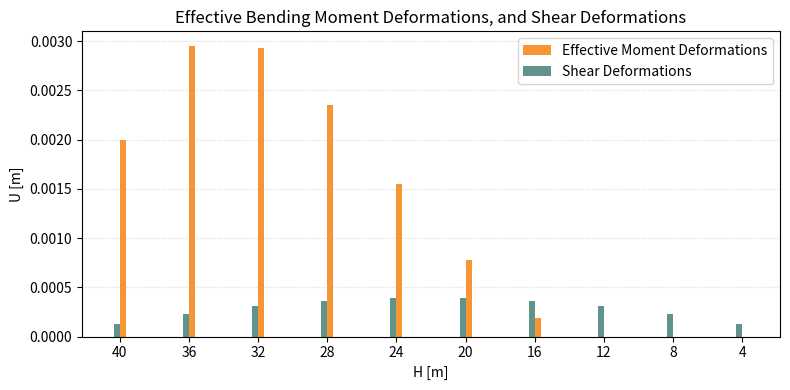

Reproduce this figure in Python.
# -*- coding: utf-8 -*-
"""
Grouped bar chart with two series only, using your colours.
Series values updated per your list.

Saves figure as 'two_bars_opstalt.svg'.
"""

import numpy as np
import matplotlib.pyplot as plt

# ----- Your colours -----
TEAL_MED = "#5F938C"   # Series 2
ORANGE   = "#F79433"   # Series 1

# ----- X values -----
x_vals = np.array([40, 36, 32, 28, 24, 20, 16, 12, 8, 4])

# ----- Two bar series (updated) -----
series1 = np.array([  # first column
    0.002000000,
    0.002952000,
    0.002929778,
    0.002352000,
    0.001552000,
    0.000777778,
    0.000192000,
    0.0,
    0.0,
    0.0,
])

series2 = np.array([  # second column
    0.000129199,
    0.000232558,
    0.000310078,
    0.000361757,
    0.000387597,
    0.000387597,
    0.000361757,
    0.000310078,
    0.000232558,
    0.000129199,
])

# ----- Plot -----
fig, ax = plt.subplots(figsize=(8, 4))

width = 0.35  # bar width

ax.bar(x_vals - width/2, series1, width=width,
       color=ORANGE, label="Effective Moment Deformations")
ax.bar(x_vals + width/2, series2, width=width,
       color=TEAL_MED, label="Shear Deformations")

ax.set_title("Effective Bending Moment Deformations, and Shear Deformations")
ax.set_xlabel("H [m]")
ax.set_ylabel("U [m]")

# Ticks exactly at 40, 36, ..., 4
ax.set_xticks(x_vals)
ax.invert_xaxis()  # 40 on the left, 4 on the right

ax.legend()
ax.grid(axis="y", linestyle=":", alpha=0.5)

plt.tight_layout()
plt.savefig("two_bars_opstalt.svg", format="svg", bbox_inches="tight")
plt.show()

